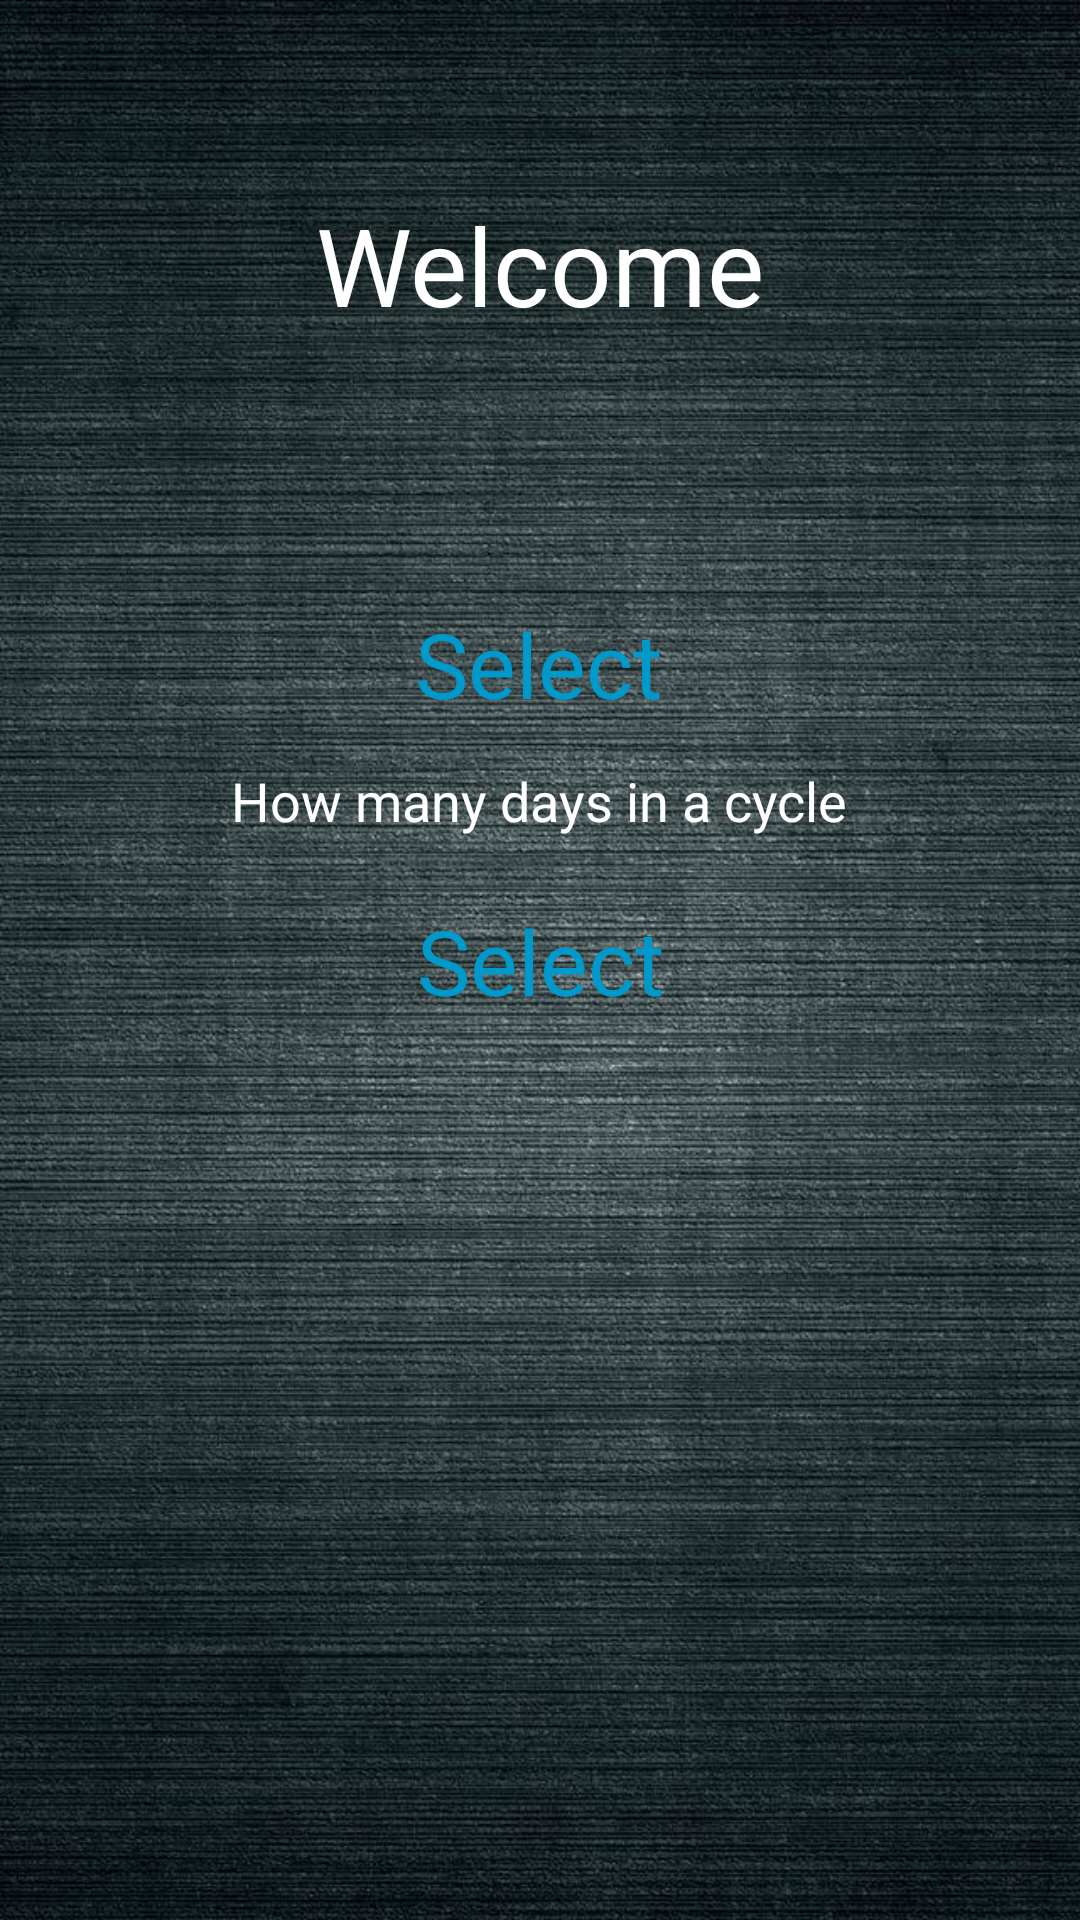

Here is an Android app screen rendered from its layout file. Give the layout XML and the strings, colors and styles it references.
<!-- AndroidManifest.xml: application theme AppTheme -->
<!-- res/layout/activity_setup_first_period.xml -->
<?xml version="1.0" encoding="utf-8"?>
<android.support.constraint.ConstraintLayout xmlns:android="http://schemas.android.com/apk/res/android"
    xmlns:app="http://schemas.android.com/apk/res-auto"
    xmlns:tools="http://schemas.android.com/tools"
    android:layout_width="match_parent"
    android:layout_height="match_parent"
    android:background="@drawable/darkbackground"
    tools:context=".SetupFirstPeriod">

    <TextView
        android:id="@+id/welcome"
        android:layout_width="wrap_content"
        android:layout_height="wrap_content"
        android:layout_marginTop="64dp"
        android:text="@string/welcome"
        android:textAlignment="center"
        android:textColor="@android:color/background_light"
        android:textSize="36sp"
        app:layout_constraintEnd_toEndOf="parent"
        app:layout_constraintStart_toStartOf="parent"
        app:layout_constraintTop_toTopOf="parent" />

    <TextView
        android:id="@+id/textView5"
        android:layout_width="wrap_content"
        android:layout_height="wrap_content"
        android:layout_marginBottom="16dp"
        android:layout_marginTop="78dp"
        android:text="@string/select_text"
        android:textAlignment="center"
        android:textColor="@android:color/background_light"
        android:textSize="18sp"
        app:layout_constraintBottom_toTopOf="@+id/mDisplayDate"
        app:layout_constraintEnd_toEndOf="parent"
        app:layout_constraintStart_toStartOf="parent"
        app:layout_constraintTop_toBottomOf="@+id/welcome" />

    <TextView
        android:id="@+id/mDisplayDate"
        android:layout_width="wrap_content"
        android:layout_height="wrap_content"
        android:hint="Choose"
        android:text="@string/choose_text"
        android:textAlignment="center"
        android:textColor="@android:color/holo_blue_dark"
        android:textSize="30sp"
        app:layout_constraintBottom_toBottomOf="parent"
        app:layout_constraintEnd_toEndOf="parent"
        app:layout_constraintHorizontal_bias="0.498"
        app:layout_constraintStart_toStartOf="parent"
        app:layout_constraintTop_toTopOf="parent"
        app:layout_constraintVertical_bias="0.335" />

    <TextView
        android:id="@+id/textView2"
        android:layout_width="wrap_content"
        android:layout_height="wrap_content"
        android:layout_marginBottom="16dp"
        android:layout_marginTop="8dp"
        android:text="@string/select_text2"
        android:textColor="@android:color/background_light"
        android:textSize="18sp"
        app:layout_constraintBottom_toTopOf="@+id/displayCycle"
        app:layout_constraintEnd_toEndOf="parent"
        app:layout_constraintHorizontal_bias="0.498"
        app:layout_constraintStart_toStartOf="parent"
        app:layout_constraintTop_toBottomOf="@+id/mDisplayDate" />

    <EditText
        android:id="@+id/displayCycle"
        android:layout_width="wrap_content"
        android:layout_height="wrap_content"
        android:ems="10"
        android:inputType="number"
        android:hint="Select"
        android:cursorVisible="false"
        android:textAlignment="center"
        android:textColorHint="@android:color/holo_blue_dark"
        android:textColor="@android:color/holo_blue_dark"
        android:textColorLink="@android:color/background_light"
        android:textSize="30sp"
        android:background="@null"
        app:layout_constraintBottom_toBottomOf="parent"
        app:layout_constraintEnd_toEndOf="parent"
        app:layout_constraintStart_toStartOf="parent"
        app:layout_constraintTop_toTopOf="parent" />

    <Button
        android:id="@+id/proceed"
        android:layout_width="wrap_content"
        android:layout_height="wrap_content"
        android:onClick="saveFirstPeriod"
        android:text="@string/proceed_button"
        android:textAlignment="center"
        android:visibility="invisible"
        app:layout_constraintBottom_toBottomOf="parent"
        app:layout_constraintEnd_toEndOf="parent"
        app:layout_constraintStart_toStartOf="parent"
        app:layout_constraintTop_toBottomOf="@+id/mDisplayDate" />

</android.support.constraint.ConstraintLayout>
<!-- resources referenced by this layout -->
<resources>
  <!-- drawable darkbackground: jpg bitmap (drawable-v24, 168551 bytes) -->
  <string name="choose_text">Select</string>
  <string name="proceed_button">Proceed</string>
  <string name="select_text">Please select the last date of period</string>
  <string name="select_text2">How many days in a cycle</string>
  <string name="welcome">Welcome</string>
  <style name="AppTheme" parent="Theme.AppCompat.Light.NoActionBar">
          
          <item name="colorPrimary">@color/colorPrimary</item>
          <item name="colorPrimaryDark">@color/colorPrimaryDark</item>
          <item name="colorAccent">@android:color/holo_red_dark</item>
          <item name="android:windowTranslucentStatus">true</item>
          <item name="android:windowTranslucentNavigation">true</item>
      </style>
  <color name="colorPrimary">#3F51B5</color>
  <color name="colorPrimaryDark">#303f9f</color>
</resources>
